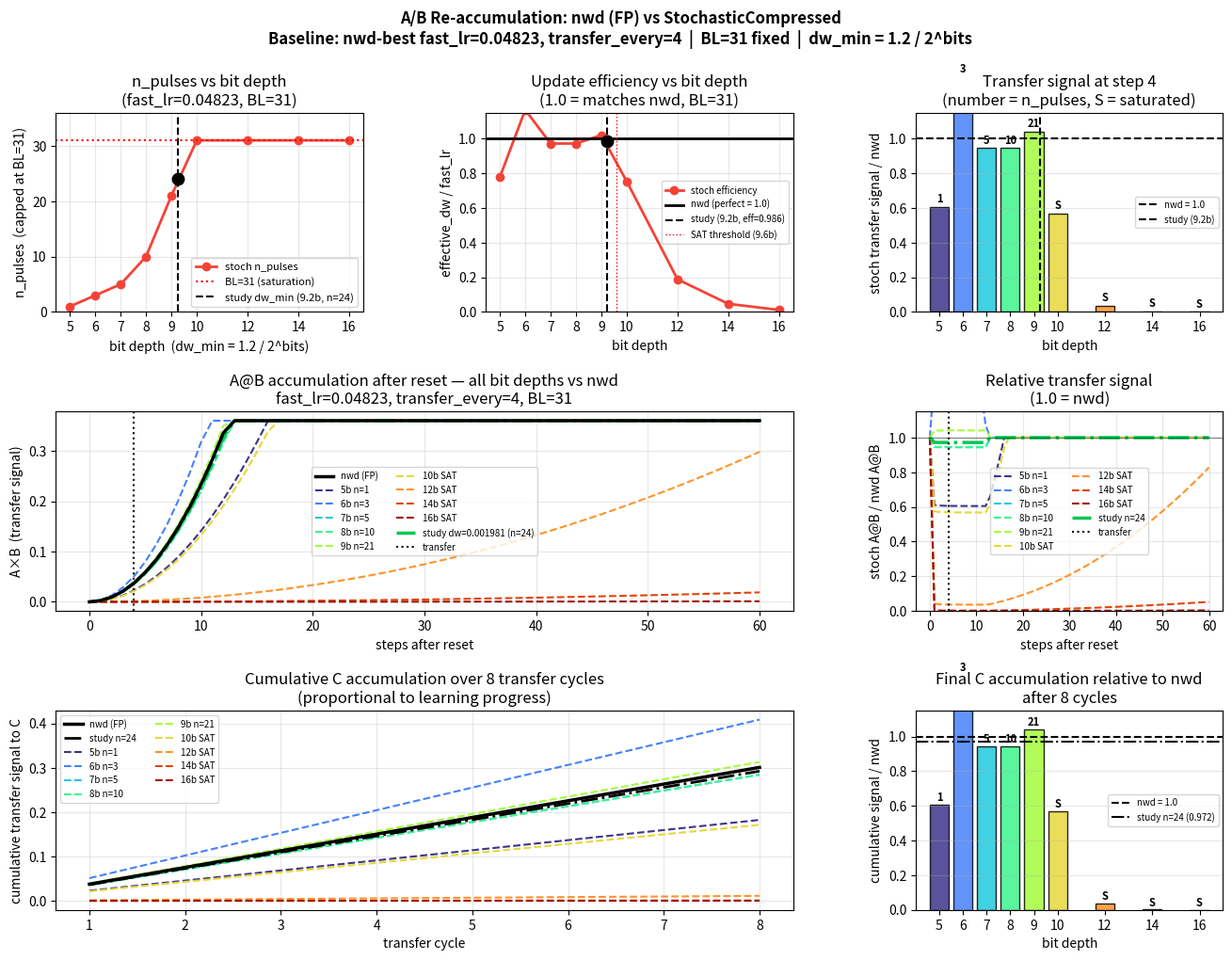

The script that saved this image: (Note: this script raises an exception after producing the figure.)
#!/usr/bin/env python3
"""
Analytical visualization: A/B re-accumulation dynamics after reset.

Fixed baseline: nwd-best fast_lr = 0.04823 (and transfer_every=4).
Fixed:  BL = 31  (max pulses per weight update).
Varied: bit depth 5..16  ->  dw_min = 2*W_BOUND / 2^bits = 1.2 / 2^bits.

Comparison:
  nwd:   delta_w = fast_lr  (FP, unaffected by BL or dw_min)
  stoch: n_pulses = min(BL, round(fast_lr / dw_min))
         delta_w  = n_pulses * dw_min

With AnalogAdam, fast_lr is the effective per-step update magnitude (Adam
normalises away gradient magnitude), so n_pulses = round(fast_lr/dw_min).
Saturation (n_pulses = BL=31) -> sign-SGD, magnitude info lost.

The actual study used dw_min=0.001981 -> n_pulses=24, marked as reference.
"""

import numpy as np
import matplotlib.pyplot as plt
import matplotlib.gridspec as gridspec
from pathlib import Path

# ── Params ────────────────────────────────────────────────────────────────────
BL             = 31
W_BOUND        = 0.6
A0             = 0.01 * 0.10      # REINIT_GAIN * typical_init ~ 0.001

FAST_LR        = 0.04823          # nwd-best (baseline for all comparisons)
TRANSFER_EVERY = 4
STUDY_DW_MIN   = 0.001981         # actual dw_min used in the study -> n=24

BITS    = [5, 6, 7, 8, 9, 10, 12, 14, 16]
DW_MINS = [2 * W_BOUND / (2 ** b) for b in BITS]   # 1.2 / 2^bits

N_SHOW  = 60

# ── Core helpers ──────────────────────────────────────────────────────────────

def n_pulses(dw_min):
    return min(BL, round(FAST_LR / max(dw_min, 1e-12)))

def effective_dw(dw_min):
    return n_pulses(dw_min) * dw_min

def simulate(dw_min, n_steps, mode="stoch"):
    dw = FAST_LR if mode == "nwd" else effective_dw(dw_min)
    a = b = A0
    ab = [A0 * A0]
    for _ in range(n_steps):
        a = min(W_BOUND, a + dw)
        b = min(W_BOUND, b + dw)
        ab.append(a * b)
    return np.arange(n_steps + 1), np.array(ab)

# ── Colour map ────────────────────────────────────────────────────────────────
CMAP = plt.cm.turbo
COLS = [CMAP(0.05 + 0.90 * i / (len(BITS) - 1)) for i in range(len(BITS))]

# ── Print summary ─────────────────────────────────────────────────────────────
print(f"fast_lr={FAST_LR}  BL={BL}  transfer_every={TRANSFER_EVERY}\n")
print(f"{'bits':>5}  {'dw_min':>10}  {'n_pulses':>10}  {'eff_dw':>10}  {'efficiency':>12}")
for bits, dw in zip(BITS, DW_MINS):
    n  = n_pulses(dw)
    dw_eff = effective_dw(dw)
    eff    = dw_eff / FAST_LR
    sat    = " <- SAT" if n == BL else ""
    print(f"  {bits:>3}b  {dw:>10.6f}  {n:>10d}  {dw_eff:>10.6f}  {eff:>11.3f}{sat}")
n_study = n_pulses(STUDY_DW_MIN)
print(f"\n  [study] dw_min={STUDY_DW_MIN}  ->  {np.log2(1.2/STUDY_DW_MIN):.1f}-bit equiv  "
      f"n_pulses={n_study}  efficiency={effective_dw(STUDY_DW_MIN)/FAST_LR:.3f}")

# ── Precompute nwd reference ──────────────────────────────────────────────────
steps, ab_nwd = simulate(STUDY_DW_MIN, N_SHOW, "nwd")

# ── Figure ────────────────────────────────────────────────────────────────────
fig = plt.figure(figsize=(16, 11))
gs  = gridspec.GridSpec(3, 3, figure=fig, hspace=0.50, wspace=0.40)

# ── Panel 0,0: n_pulses vs bit depth ─────────────────────────────────────────
ax = fig.add_subplot(gs[0, 0])
n_vals = [n_pulses(dw) for dw in DW_MINS]
ax.plot(BITS, n_vals, lw=2, color="#F44336", marker='o', ms=6, label="stoch n_pulses")
ax.axhline(BL, color="red", lw=1.5, ls=":", label=f"BL={BL} (saturation)")
# study reference
eq_bits_study = np.log2(2 * W_BOUND / STUDY_DW_MIN)
ax.axvline(eq_bits_study, color="black", lw=1.5, ls="--",
           label=f"study dw_min ({eq_bits_study:.1f}b, n={n_study})")
ax.scatter([eq_bits_study], [n_study], color="black", s=80, zorder=5)
ax.set_xlabel("bit depth  (dw_min = 1.2 / 2^bits)")
ax.set_ylabel("n_pulses  (capped at BL=31)")
ax.set_title(f"n_pulses vs bit depth\n(fast_lr={FAST_LR}, BL={BL})")
ax.set_xticks(BITS); ax.set_ylim(0, BL + 5)
ax.legend(fontsize=8); ax.grid(True, alpha=0.3)

# ── Panel 0,1: update efficiency vs bit depth ─────────────────────────────────
ax = fig.add_subplot(gs[0, 1])
effs = [effective_dw(dw) / FAST_LR for dw in DW_MINS]
ax.plot(BITS, effs, lw=2, color="#F44336", marker='o', ms=6, label="stoch efficiency")
ax.axhline(1.0, color="black", lw=2, ls="-", label="nwd (perfect = 1.0)")
ax.axvline(eq_bits_study, color="black", lw=1.5, ls="--",
           label=f"study ({eq_bits_study:.1f}b, eff={effective_dw(STUDY_DW_MIN)/FAST_LR:.3f})")
ax.scatter([eq_bits_study], [effective_dw(STUDY_DW_MIN)/FAST_LR], color="black", s=80, zorder=5)
ax.set_xlabel("bit depth")
ax.set_ylabel("effective_dw / fast_lr")
ax.set_title(f"Update efficiency vs bit depth\n(1.0 = matches nwd, BL={BL})")
ax.set_xticks(BITS); ax.set_ylim(0, 1.15)
ax.legend(fontsize=8); ax.grid(True, alpha=0.3)

# annotate saturation threshold bit
dw_sat_thresh = FAST_LR / BL
bit_sat_thresh = np.log2(2 * W_BOUND / dw_sat_thresh)
ax.axvline(bit_sat_thresh, color="red", lw=1, ls=":",
           label=f"SAT threshold ({bit_sat_thresh:.1f}b)")
ax.legend(fontsize=7)

# ── Panel 0,2: transfer signal at 1st transfer vs bit depth ──────────────────
ax = fig.add_subplot(gs[0, 2])
nwd_ts = ab_nwd[TRANSFER_EVERY]
ts_vals = []
for dw in DW_MINS:
    _, ab_s = simulate(dw, TRANSFER_EVERY, "stoch")
    ts_vals.append(ab_s[TRANSFER_EVERY])
ts_rel = [v / (nwd_ts + 1e-12) for v in ts_vals]

bars = ax.bar(BITS, ts_rel, color=COLS, edgecolor='black', alpha=0.85)
for bar, v, bits, dw in zip(bars, ts_rel, BITS, DW_MINS):
    n = n_pulses(dw)
    label = "S" if n == BL else str(n)
    ax.text(bar.get_x() + bar.get_width()/2, v + 0.01,
            label, ha='center', va='bottom', fontsize=8, fontweight='bold')
ax.axhline(1.0, color="black", lw=1.5, ls="--", label="nwd = 1.0")
ax.axvline(eq_bits_study, color="black", lw=1.5, ls="--",
           label=f"study ({eq_bits_study:.1f}b)")
ax.set_xlabel("bit depth"); ax.set_ylabel("stoch transfer signal / nwd")
ax.set_title(f"Transfer signal at step {TRANSFER_EVERY}\n(number = n_pulses, S = saturated)")
ax.set_xticks(BITS); ax.set_ylim(0, 1.15)
ax.legend(fontsize=7); ax.grid(True, alpha=0.3, axis='y')

# ── Row 1: Re-accumulation curves ─────────────────────────────────────────────
ax_ab  = fig.add_subplot(gs[1, :2])
ax_rel = fig.add_subplot(gs[1, 2])

ax_ab.plot(steps, ab_nwd, color="black", lw=2.5, label="nwd (FP)", zorder=5)

for bits, dw, col in zip(BITS, DW_MINS, COLS):
    n   = n_pulses(dw)
    sat = " SAT" if n == BL else f" n={n}"
    _, ab_s = simulate(dw, N_SHOW, "stoch")
    ax_ab.plot(steps, ab_s, color=col, lw=1.5, ls="--", label=f"{bits}b{sat}")
    ax_rel.plot(steps, ab_s / (ab_nwd + 1e-12),
                color=col, lw=1.5, ls="--", label=f"{bits}b{sat}")

# study dw_min highlight
_, ab_study = simulate(STUDY_DW_MIN, N_SHOW, "stoch")
ax_ab.plot(steps, ab_study, color="#00C853", lw=2.5, ls="-.",
           label=f"study dw={STUDY_DW_MIN} (n={n_study})")
ax_rel.plot(steps, ab_study / (ab_nwd + 1e-12),
            color="#00C853", lw=2.5, ls="-.", label=f"study n={n_study}")

for ax_ in (ax_ab, ax_rel):
    ax_.axvline(TRANSFER_EVERY, color="k", ls=":", lw=1.5, label="transfer")
    ax_.legend(fontsize=7, ncol=2); ax_.grid(True, alpha=0.3)
    ax_.set_xlabel("steps after reset")

ax_ab.set_ylabel("A×B  (transfer signal)")
ax_ab.set_title(f"A@B accumulation after reset — all bit depths vs nwd\n"
                f"fast_lr={FAST_LR}, transfer_every={TRANSFER_EVERY}, BL={BL}")

ax_rel.set_ylabel("stoch A@B / nwd A@B")
ax_rel.set_ylim(0, 1.15)
ax_rel.axhline(1.0, color="black", lw=1, ls="-", alpha=0.4)
ax_rel.set_title(f"Relative transfer signal\n(1.0 = nwd)")

# ── Row 2: multiple transfer cycles ───────────────────────────────────────────
ax_cyc = fig.add_subplot(gs[2, :2])
ax_cum = fig.add_subplot(gs[2, 2])

N_CYCLES = 8
cum_nwd  = 0.0
cum_stoch = {bits: 0.0 for bits in BITS}
cum_study = 0.0
cum_nwd_hist    = []
cum_study_hist  = []
cum_stoch_hists = {bits: [] for bits in BITS}

for cycle in range(N_CYCLES):
    # nwd: what C accumulates each cycle
    _, ab_c = simulate(STUDY_DW_MIN, TRANSFER_EVERY, "nwd")
    ts_nwd = ab_c[TRANSFER_EVERY]
    cum_nwd += ts_nwd
    cum_nwd_hist.append(cum_nwd)

    # study dw_min stoch
    _, ab_c = simulate(STUDY_DW_MIN, TRANSFER_EVERY, "stoch")
    cum_study += ab_c[TRANSFER_EVERY]
    cum_study_hist.append(cum_study)

    for bits, dw in zip(BITS, DW_MINS):
        _, ab_c = simulate(dw, TRANSFER_EVERY, "stoch")
        cum_stoch[bits] += ab_c[TRANSFER_EVERY]
        cum_stoch_hists[bits].append(cum_stoch[bits])

cyc_x = np.arange(1, N_CYCLES + 1)
ax_cyc.plot(cyc_x, cum_nwd_hist, color="black", lw=2.5, label="nwd (FP)", zorder=5)
ax_cyc.plot(cyc_x, cum_study_hist, color="black", lw=2, ls="-.",
            label=f"study n={n_study}", zorder=4)
for bits, col in zip(BITS, COLS):
    n = n_pulses(DW_MINS[BITS.index(bits)])
    sat = " SAT" if n == BL else f" n={n}"
    ax_cyc.plot(cyc_x, cum_stoch_hists[bits], color=col, lw=1.5, ls="--",
                label=f"{bits}b{sat}")

ax_cyc.set_xlabel("transfer cycle"); ax_cyc.set_ylabel("cumulative transfer signal to C")
ax_cyc.set_title(f"Cumulative C accumulation over {N_CYCLES} transfer cycles\n"
                 f"(proportional to learning progress)")
ax_cyc.legend(fontsize=7, ncol=2); ax_cyc.grid(True, alpha=0.3)

# Final cumulative relative to nwd
final_nwd = cum_nwd_hist[-1]
final_study_rel = cum_study_hist[-1] / (final_nwd + 1e-12)
final_stoch_rel = [cum_stoch_hists[b][-1] / (final_nwd + 1e-12) for b in BITS]
bars2 = ax_cum.bar(BITS, final_stoch_rel, color=COLS, edgecolor='black', alpha=0.85)
for bar, v, bits, dw in zip(bars2, final_stoch_rel, BITS, DW_MINS):
    n = n_pulses(dw)
    lbl = "S" if n == BL else str(n)
    ax_cum.text(bar.get_x() + bar.get_width()/2, v + 0.005,
                lbl, ha='center', va='bottom', fontsize=8, fontweight='bold')
ax_cum.axhline(1.0, color="black", lw=1.5, ls="--", label="nwd = 1.0")
ax_cum.axhline(final_study_rel, color="black", lw=1.5, ls="-.",
               label=f"study n={n_study} ({final_study_rel:.3f})")
ax_cum.set_xlabel("bit depth"); ax_cum.set_ylabel("cumulative signal / nwd")
ax_cum.set_title(f"Final C accumulation relative to nwd\nafter {N_CYCLES} cycles")
ax_cum.set_xticks(BITS); ax_cum.set_ylim(0, 1.15)
ax_cum.legend(fontsize=7); ax_cum.grid(True, alpha=0.3, axis='y')

# ── Save ──────────────────────────────────────────────────────────────────────
fig.suptitle(
    f"A/B Re-accumulation: nwd (FP) vs StochasticCompressed\n"
    f"Baseline: nwd-best fast_lr={FAST_LR}, transfer_every={TRANSFER_EVERY}  |  "
    f"BL={BL} fixed  |  dw_min = 1.2 / 2^bits",
    fontsize=12, fontweight="bold"
)
out_path = Path("results/optuna_bert_squad_lrtt/diag_reaccum.png")
plt.savefig(out_path, dpi=130, bbox_inches="tight")
print(f"\nSaved -> {out_path}")
